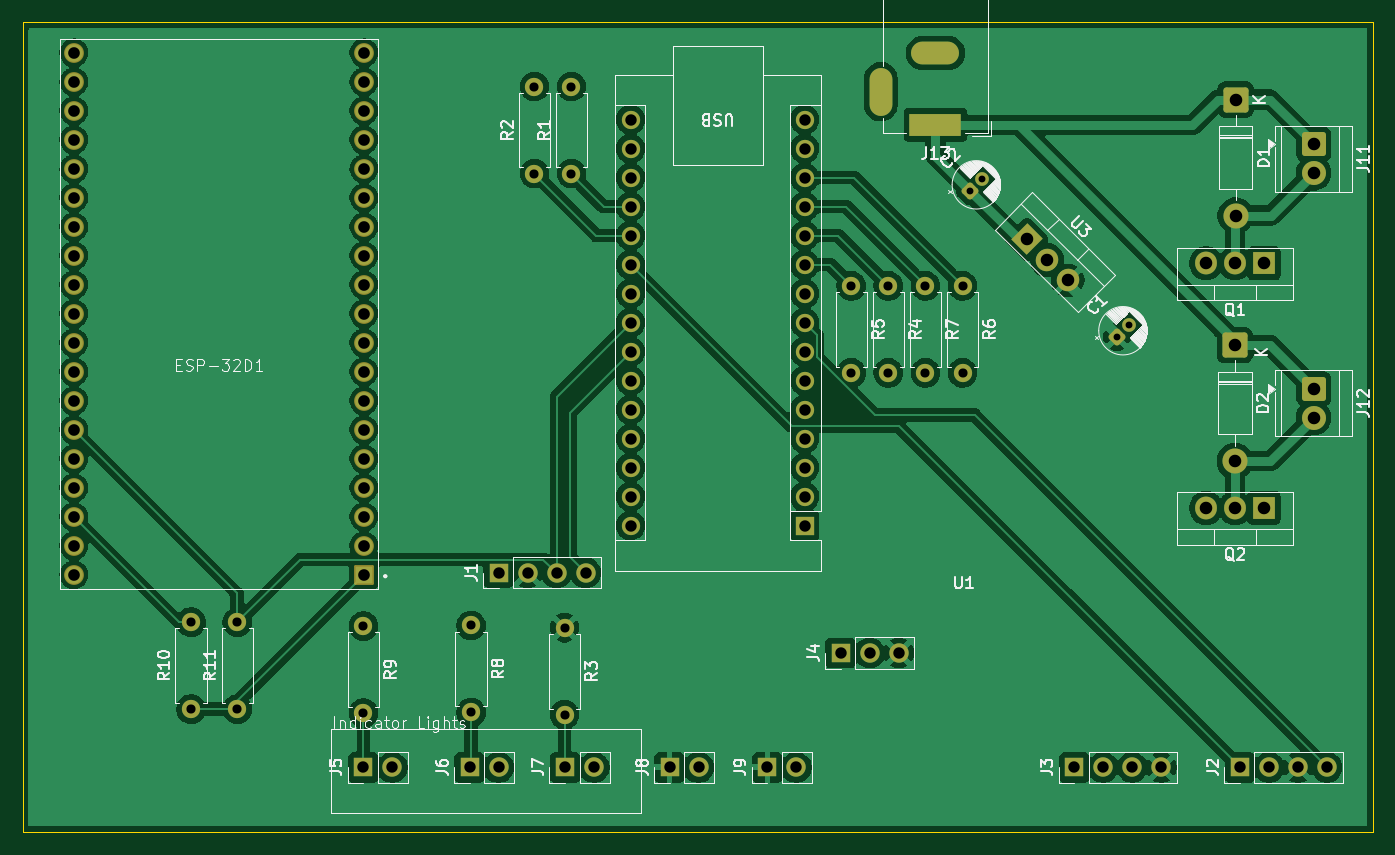
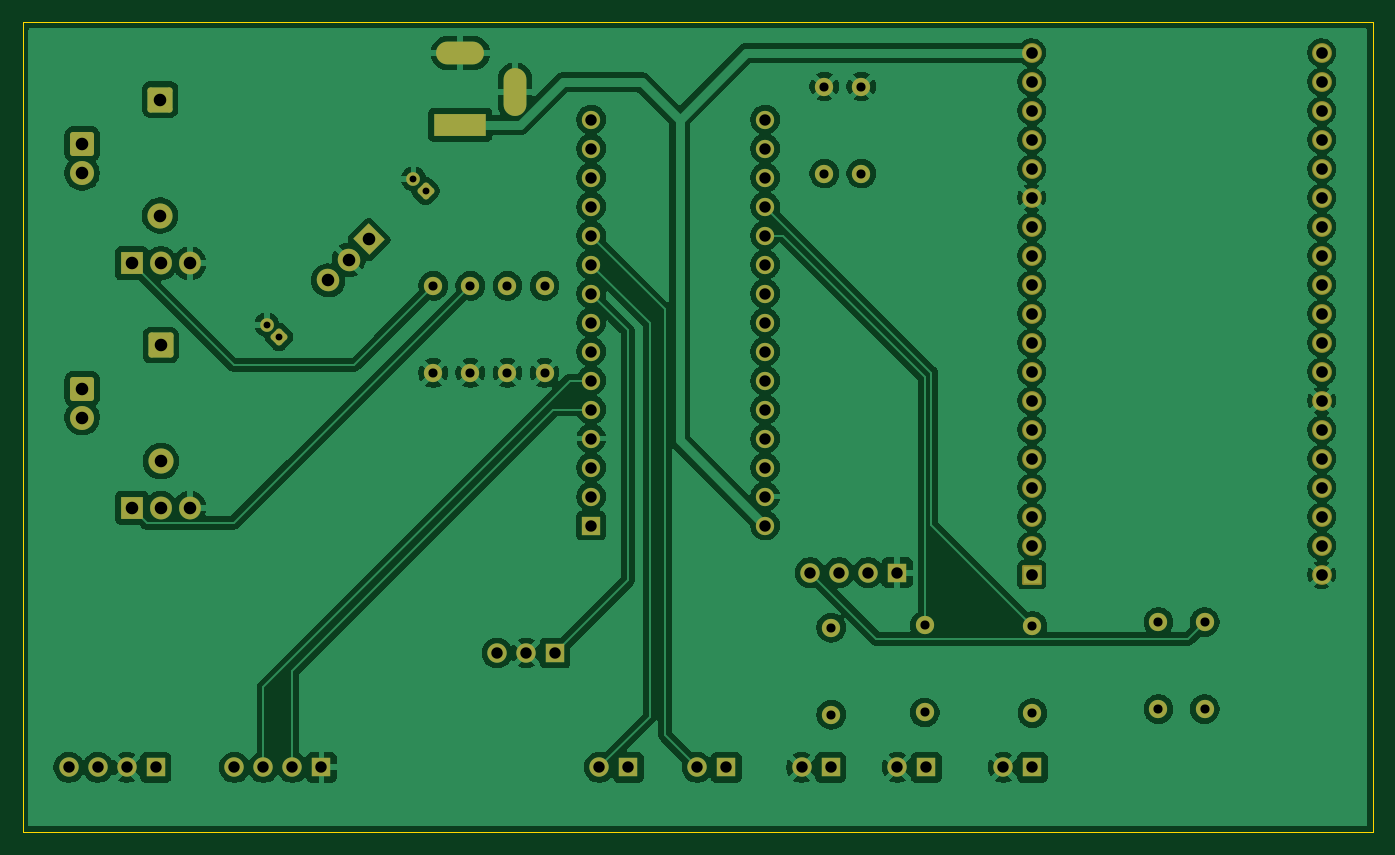
Circuit board: 11 layer files. Board 118.3 x 70.9 mm.
- bottom_copper: Full Hydration Station-B_Cu.gbr (212017 bytes)
- bottom_mask: Full Hydration Station-B_Mask.gbr (6691 bytes)
- paste: Full Hydration Station-B_Paste.gbr (465 bytes)
- bottom_silk: Full Hydration Station-B_Silkscreen.gbr (466 bytes)
- outline: Full Hydration Station-Edge_Cuts.gbr (619 bytes)
- top_copper: Full Hydration Station-F_Cu.gbr (208168 bytes)
- top_mask: Full Hydration Station-F_Mask.gbr (6691 bytes)
- paste: Full Hydration Station-F_Paste.gbr (465 bytes)
- top_silk: Full Hydration Station-F_Silkscreen.gbr (68750 bytes)
- drill: Full Hydration Station-NPTH.drl (269 bytes)
- drill: Full Hydration Station-PTH.drl (2711 bytes)

=== bottom_copper: Full Hydration Station-B_Cu.gbr (212017 bytes, source omitted) ===
=== bottom_mask: Full Hydration Station-B_Mask.gbr (6691 bytes, source omitted) ===
=== paste: Full Hydration Station-B_Paste.gbr ===
%TF.GenerationSoftware,KiCad,Pcbnew,9.0.5*%
%TF.CreationDate,2026-02-03T15:03:21-07:00*%
%TF.ProjectId,Full Hydration Station,46756c6c-2048-4796-9472-6174696f6e20,rev?*%
%TF.SameCoordinates,Original*%
%TF.FileFunction,Paste,Bot*%
%TF.FilePolarity,Positive*%
%FSLAX46Y46*%
G04 Gerber Fmt 4.6, Leading zero omitted, Abs format (unit mm)*
G04 Created by KiCad (PCBNEW 9.0.5) date 2026-02-03 15:03:21*
%MOMM*%
%LPD*%
G01*
G04 APERTURE LIST*
G04 APERTURE END LIST*
M02*

=== bottom_silk: Full Hydration Station-B_Silkscreen.gbr ===
%TF.GenerationSoftware,KiCad,Pcbnew,9.0.5*%
%TF.CreationDate,2026-02-03T15:03:22-07:00*%
%TF.ProjectId,Full Hydration Station,46756c6c-2048-4796-9472-6174696f6e20,rev?*%
%TF.SameCoordinates,Original*%
%TF.FileFunction,Legend,Bot*%
%TF.FilePolarity,Positive*%
%FSLAX46Y46*%
G04 Gerber Fmt 4.6, Leading zero omitted, Abs format (unit mm)*
G04 Created by KiCad (PCBNEW 9.0.5) date 2026-02-03 15:03:22*
%MOMM*%
%LPD*%
G01*
G04 APERTURE LIST*
G04 APERTURE END LIST*
M02*

=== outline: Full Hydration Station-Edge_Cuts.gbr ===
%TF.GenerationSoftware,KiCad,Pcbnew,9.0.5*%
%TF.CreationDate,2026-02-03T15:03:22-07:00*%
%TF.ProjectId,Full Hydration Station,46756c6c-2048-4796-9472-6174696f6e20,rev?*%
%TF.SameCoordinates,Original*%
%TF.FileFunction,Profile,NP*%
%FSLAX46Y46*%
G04 Gerber Fmt 4.6, Leading zero omitted, Abs format (unit mm)*
G04 Created by KiCad (PCBNEW 9.0.5) date 2026-02-03 15:03:22*
%MOMM*%
%LPD*%
G01*
G04 APERTURE LIST*
%TA.AperFunction,Profile*%
%ADD10C,0.050000*%
%TD*%
G04 APERTURE END LIST*
D10*
X63920000Y-53370000D02*
X182180000Y-53370000D01*
X182180000Y-124280000D01*
X63920000Y-124280000D01*
X63920000Y-53370000D01*
M02*

=== top_copper: Full Hydration Station-F_Cu.gbr (208168 bytes, source omitted) ===
=== top_mask: Full Hydration Station-F_Mask.gbr (6691 bytes, source omitted) ===
=== paste: Full Hydration Station-F_Paste.gbr ===
%TF.GenerationSoftware,KiCad,Pcbnew,9.0.5*%
%TF.CreationDate,2026-02-03T15:03:21-07:00*%
%TF.ProjectId,Full Hydration Station,46756c6c-2048-4796-9472-6174696f6e20,rev?*%
%TF.SameCoordinates,Original*%
%TF.FileFunction,Paste,Top*%
%TF.FilePolarity,Positive*%
%FSLAX46Y46*%
G04 Gerber Fmt 4.6, Leading zero omitted, Abs format (unit mm)*
G04 Created by KiCad (PCBNEW 9.0.5) date 2026-02-03 15:03:21*
%MOMM*%
%LPD*%
G01*
G04 APERTURE LIST*
G04 APERTURE END LIST*
M02*

=== top_silk: Full Hydration Station-F_Silkscreen.gbr (68750 bytes, source omitted) ===
=== drill: Full Hydration Station-NPTH.drl ===
M48
; DRILL file {KiCad 9.0.5} date 2026-02-03T15:03:26-0700
; FORMAT={-:-/ absolute / metric / decimal}
; #@! TF.CreationDate,2026-02-03T15:03:26-07:00
; #@! TF.GenerationSoftware,Kicad,Pcbnew,9.0.5
; #@! TF.FileFunction,NonPlated,1,2,NPTH
FMAT,2
METRIC
%
G90
G05
M30

=== drill: Full Hydration Station-PTH.drl ===
M48
; DRILL file {KiCad 9.0.5} date 2026-02-03T15:03:26-0700
; FORMAT={-:-/ absolute / metric / decimal}
; #@! TF.CreationDate,2026-02-03T15:03:26-07:00
; #@! TF.GenerationSoftware,Kicad,Pcbnew,9.0.5
; #@! TF.FileFunction,Plated,1,2,PTH
FMAT,2
METRIC
; #@! TA.AperFunction,Plated,PTH,ComponentDrill
T1C0.600
; #@! TA.AperFunction,Plated,PTH,ComponentDrill
T2C0.800
; #@! TA.AperFunction,Plated,PTH,ComponentDrill
T3C1.000
; #@! TA.AperFunction,Plated,PTH,ComponentDrill
T4C1.020
; #@! TA.AperFunction,Plated,PTH,ComponentDrill
T5C1.100
%
G90
G05
T1
X146.907Y-68.12
X147.968Y-67.06
X159.75Y-80.9
X160.811Y-79.839
T2
X78.66Y-105.89
X78.66Y-113.51
X82.71Y-105.89
X82.71Y-113.51
X93.755Y-106.24
X93.755Y-113.86
X103.185Y-106.18
X103.185Y-113.8
X108.74Y-58.99
X108.74Y-66.61
X111.375Y-106.38
X111.375Y-114.0
X111.98Y-58.99
X111.98Y-66.61
X136.483Y-76.44
X136.483Y-84.06
X139.732Y-76.44
X139.732Y-84.06
X142.981Y-76.44
X142.981Y-84.06
X146.23Y-76.44
X146.23Y-84.06
T3
X93.75Y-118.61
X96.29Y-118.61
X103.05Y-118.61
X105.59Y-118.61
X105.59Y-101.56
X108.13Y-101.56
X110.67Y-101.56
X111.43Y-118.61
X113.21Y-101.56
X113.97Y-118.61
X117.16Y-61.88
X117.16Y-64.42
X117.16Y-66.96
X117.16Y-69.5
X117.16Y-72.04
X117.16Y-74.58
X117.16Y-77.12
X117.16Y-79.66
X117.16Y-82.2
X117.16Y-84.74
X117.16Y-87.28
X117.16Y-89.82
X117.16Y-92.36
X117.16Y-94.9
X117.16Y-97.44
X120.565Y-118.61
X123.105Y-118.61
X129.14Y-118.61
X131.68Y-118.61
X132.4Y-61.88
X132.4Y-64.42
X132.4Y-66.96
X132.4Y-69.5
X132.4Y-72.04
X132.4Y-74.58
X132.4Y-77.12
X132.4Y-79.66
X132.4Y-82.2
X132.4Y-84.74
X132.4Y-87.28
X132.4Y-89.82
X132.4Y-92.36
X132.4Y-94.9
X132.4Y-97.44
X135.56Y-108.59
X138.1Y-108.59
X140.64Y-108.59
X156.02Y-118.61
X158.56Y-118.61
X161.1Y-118.61
X163.64Y-118.61
X170.53Y-118.61
X173.07Y-118.61
X175.61Y-118.61
X178.15Y-118.61
T4
X68.4Y-61.11
X68.4Y-73.81
X68.4Y-83.97
X68.4Y-96.67
X68.4Y-56.03
X68.4Y-58.57
X68.4Y-63.65
X68.4Y-66.19
X68.4Y-68.73
X68.4Y-71.27
X68.4Y-76.35
X68.4Y-78.89
X68.4Y-81.43
X68.4Y-86.51
X68.4Y-89.05
X68.4Y-91.59
X68.4Y-94.13
X68.4Y-99.21
X68.4Y-101.75
X93.8Y-56.03
X93.8Y-58.57
X93.8Y-63.65
X93.8Y-66.19
X93.8Y-68.73
X93.8Y-71.27
X93.8Y-76.35
X93.8Y-78.89
X93.8Y-81.43
X93.8Y-86.51
X93.8Y-89.05
X93.8Y-91.59
X93.8Y-94.13
X93.8Y-99.21
X93.8Y-101.75
X93.8Y-61.11
X93.8Y-73.81
X93.8Y-83.97
X93.8Y-96.67
T5
X151.852Y-72.376
X153.648Y-74.172
X155.444Y-75.968
X167.548Y-74.46
X167.548Y-95.88
X170.088Y-74.46
X170.088Y-81.63
X170.088Y-91.79
X170.088Y-95.88
X170.15Y-60.12
X170.15Y-70.28
X172.627Y-74.46
X172.627Y-95.88
X176.98Y-64.02
X176.98Y-66.56
X176.98Y-85.44
X176.98Y-87.98
T3
G00X139.06Y-60.54
M15
G01X139.06Y-58.34
M16
G05
G00X144.96Y-56.04
M15
G01X142.76Y-56.04
M16
G05
G00X145.16Y-62.34
M15
G01X142.56Y-62.34
M16
G05
M30
